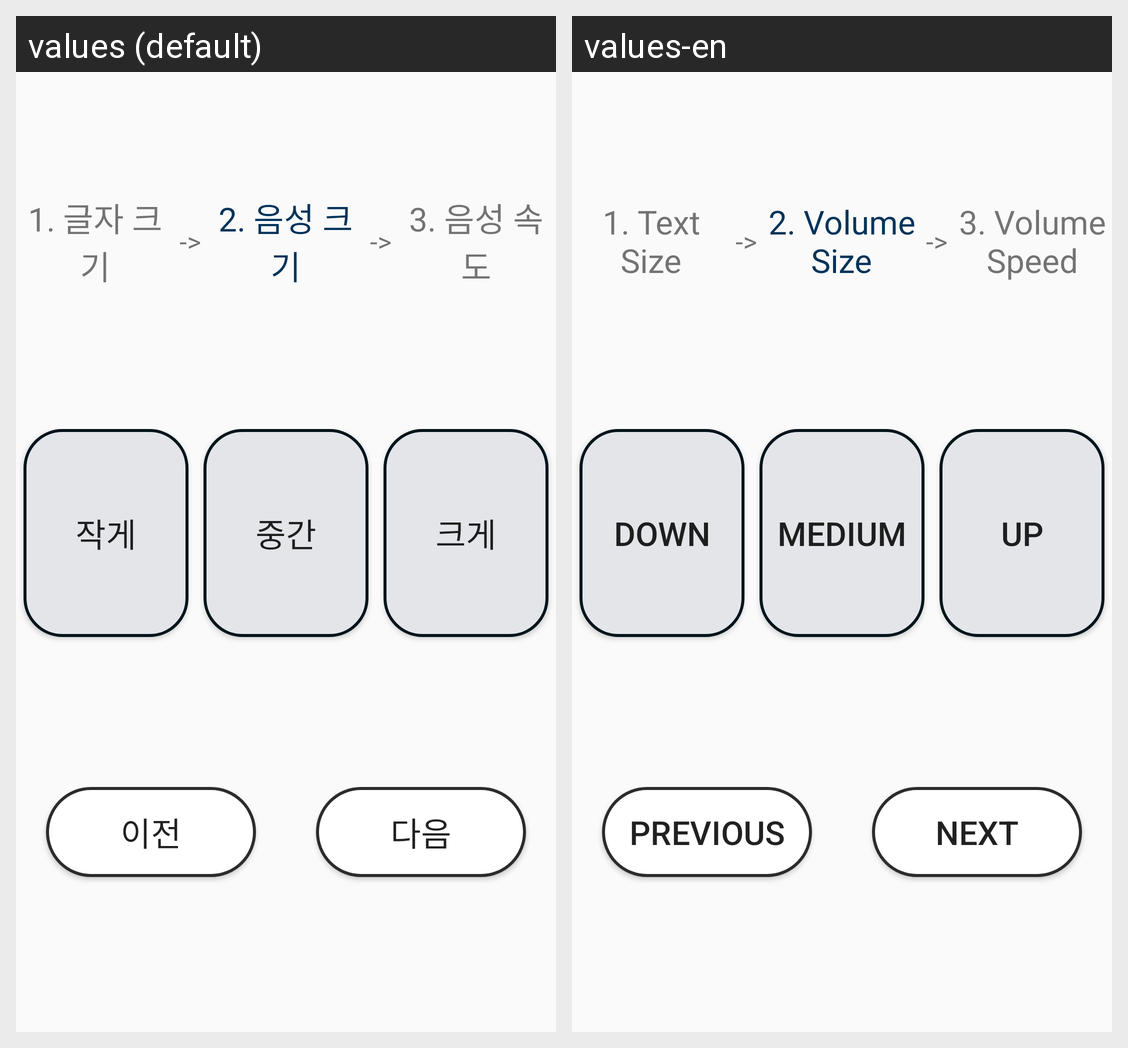

Here is an Android app screen in its default locale and in the app's own translations. Write out the translated-string differences for the strings that appear on this screen.
Android screen res/layout/activity_kiosk04.xml rendered under 2 locales, left to right: values (default), values-en. Device: Nexus 5 (rendered at 1080×1920; each locale shown at half size, 540×960, under a caption strip naming it); theme Theme.Kiosk.
Strings drawn on this screen, with the default value and each locale's value (text and hints the layout hard-codes, and strings that could not be matched under every locale, appear in the picture but are not listed):

TextSize_2
  values: 1. 글자 크기
  values-en: 1. Text Size

arrow_7
  values: ->
  values-en: ->

volumeSpeed_2
  values: 2. 음성 크기
  values-en: 2. Volume Size

arrow_8
  values: ->
  values-en: ->

volumeSpeed_3
  values: 3. 음성 속도
  values-en: 3. Volume Speed

volume_size_down
  values: 작게
  values-en: Down

volume_size_medium
  values: 중간
  values-en: Medium

volume_size_up
  values: 크게
  values-en: Up

previous_3
  values: 이전
  values-en: Previous

next_0
  values: 다음
  values-en: Next
